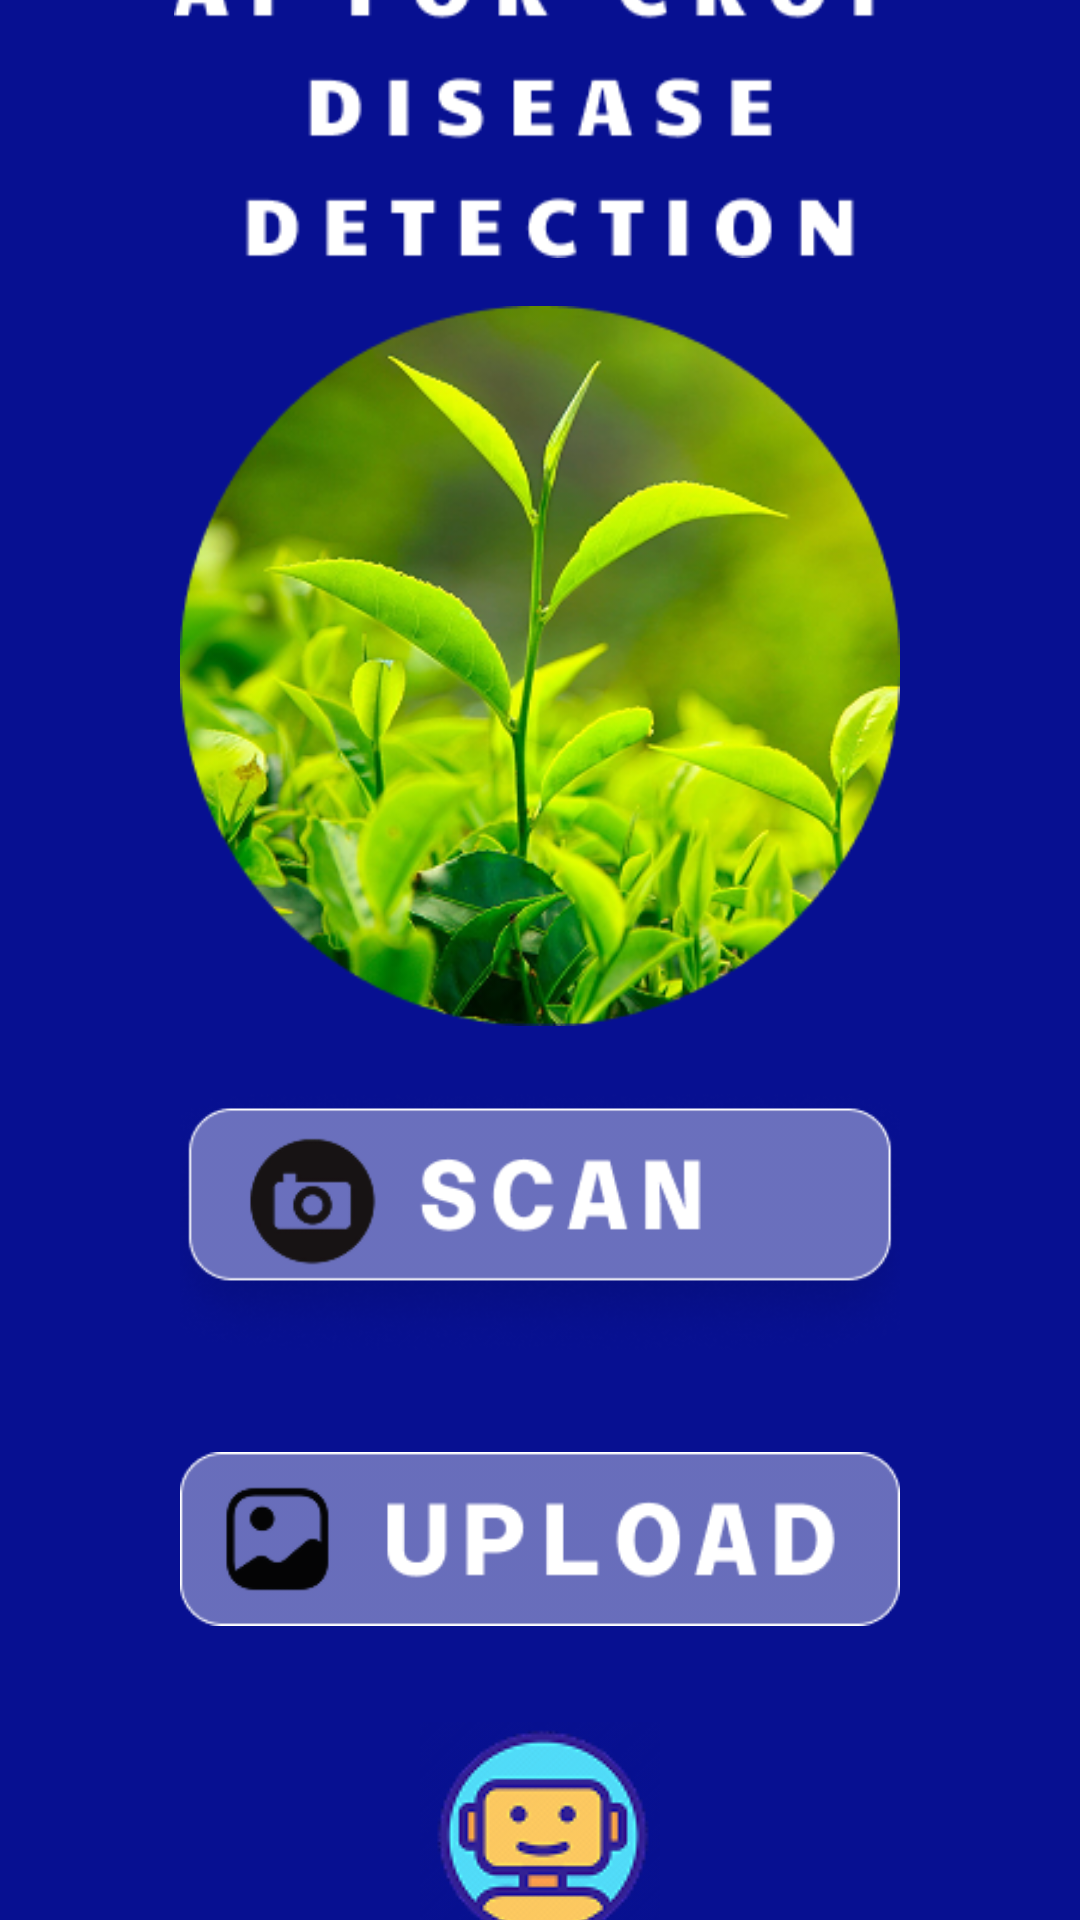

Android layout source for this screen:
<!-- AndroidManifest.xml: application theme Theme.AI_for_Crop_Diseases_Detection -->
<!-- res/layout/activity_home_screen.xml -->
<?xml version="1.0" encoding="utf-8"?>
<LinearLayout
    xmlns:android="http://schemas.android.com/apk/res/android"
    android:id="@+id/homeScreen"
    android:layout_width="match_parent"
    android:layout_height="match_parent"
    android:orientation="vertical"
    android:gravity="center"
    android:padding="0dp"
    android:background="#071091">

    <ImageView
        android:id="@+id/heading"
        android:layout_width="match_parent"
        android:layout_height="100dp"
        android:scaleType="fitCenter"
        android:src="@drawable/heading"/>

    <ImageView
        android:id="@+id/appIcon"
        android:layout_width="240dp"
        android:layout_height="240dp"
        android:src="@drawable/icon"
        android:scaleType="centerCrop"
        android:layout_marginTop="16dp"/>

    <ImageView
        android:id="@+id/scanButton"
        android:layout_width="240dp"
        android:layout_height="90dp"
        android:src="@drawable/scan"
        android:scaleType="centerCrop"
        android:clickable="true"
        android:focusable="true"
        android:layout_marginTop="20dp"/>

    <ImageView
        android:id="@+id/uploadButton"
        android:layout_width="240dp"
        android:layout_height="90dp"
        android:src="@drawable/upload"
        android:clickable="true"
        android:focusable="true"
        android:layout_marginTop="16dp"/>

    <ImageView
        android:id="@+id/chatbotButton"
        android:layout_width="80dp"
        android:layout_height="80dp"
        android:src="@drawable/chatbot"
        android:scaleType="centerCrop"
        android:clickable="true"
        android:focusable="true"
        android:layout_marginTop="16dp"/>

</LinearLayout>
<!-- resources referenced by this layout -->
<resources>
  <!-- drawable chatbot: png bitmap (drawable, 9484 bytes) -->
  <!-- drawable heading: png bitmap (drawable, 4609 bytes) -->
  <!-- drawable icon: png bitmap (drawable, 152487 bytes) -->
  <!-- drawable scan: png bitmap (drawable, 20375 bytes) -->
  <!-- drawable upload: png bitmap (drawable, 5559 bytes) -->
  <style name="Theme.AI_for_Crop_Diseases_Detection" parent="Base.Theme.AI_for_Crop_Diseases_Detection" />
  <style name="Base.Theme.AI_for_Crop_Diseases_Detection" parent="Theme.Material3.DayNight.NoActionBar">
          
          
      </style>
</resources>
